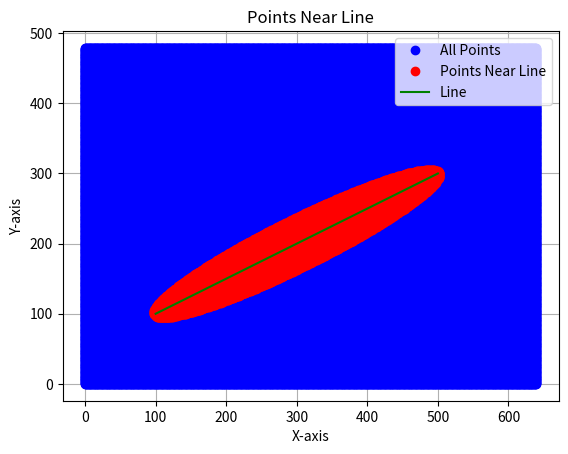

Generate this figure with matplotlib:
import numpy as np
import matplotlib.pyplot as plt

def distance_between_points(pt1, pt2):
    x1, y1 = pt1
    x2, y2 = pt2

    # 두 점 사이의 거리 계산
    distance = np.sqrt((x2 - x1) ** 2 + (y2 - y1) ** 2)

    return distance

def get_points_near_line(points, line_pt1, line_pt2, threshold):
    points_near_line = []

    for pt in points:
        distance = distance_between_points(pt, line_pt1) + distance_between_points(pt, line_pt2)

        if abs(distance - distance_between_points(line_pt1, line_pt2)) <= threshold:
            points_near_line.append(pt)

    return points_near_line

# 배열의 크기 정의
array_width = 640
array_height = 480

points = []

for i in range(array_width):
    for j in range(array_height):
        points.append([i, j])

# 선분 정의 (예제용)
pt1 = (100, 100)
pt2 = (500, 300)

# 선분 근처의 점들 구하기 (threshold 값에 따라 거리 범위를 조절)
threshold = 5
points_near_line = get_points_near_line(points, pt1, pt2, threshold)
print("선분 근처의 점들:", points_near_line)

# 시각화
x, y = zip(*points)
x_near, y_near = zip(*points_near_line)

plt.plot(x, y, 'bo', label='All Points')
plt.plot(x_near, y_near, 'ro', label='Points Near Line')
plt.plot([pt1[0], pt2[0]], [pt1[1], pt2[1]], 'g-', label='Line')

plt.xlabel('X-axis')
plt.ylabel('Y-axis')
plt.title('Points Near Line')
plt.legend()
plt.grid(True)
plt.show()
